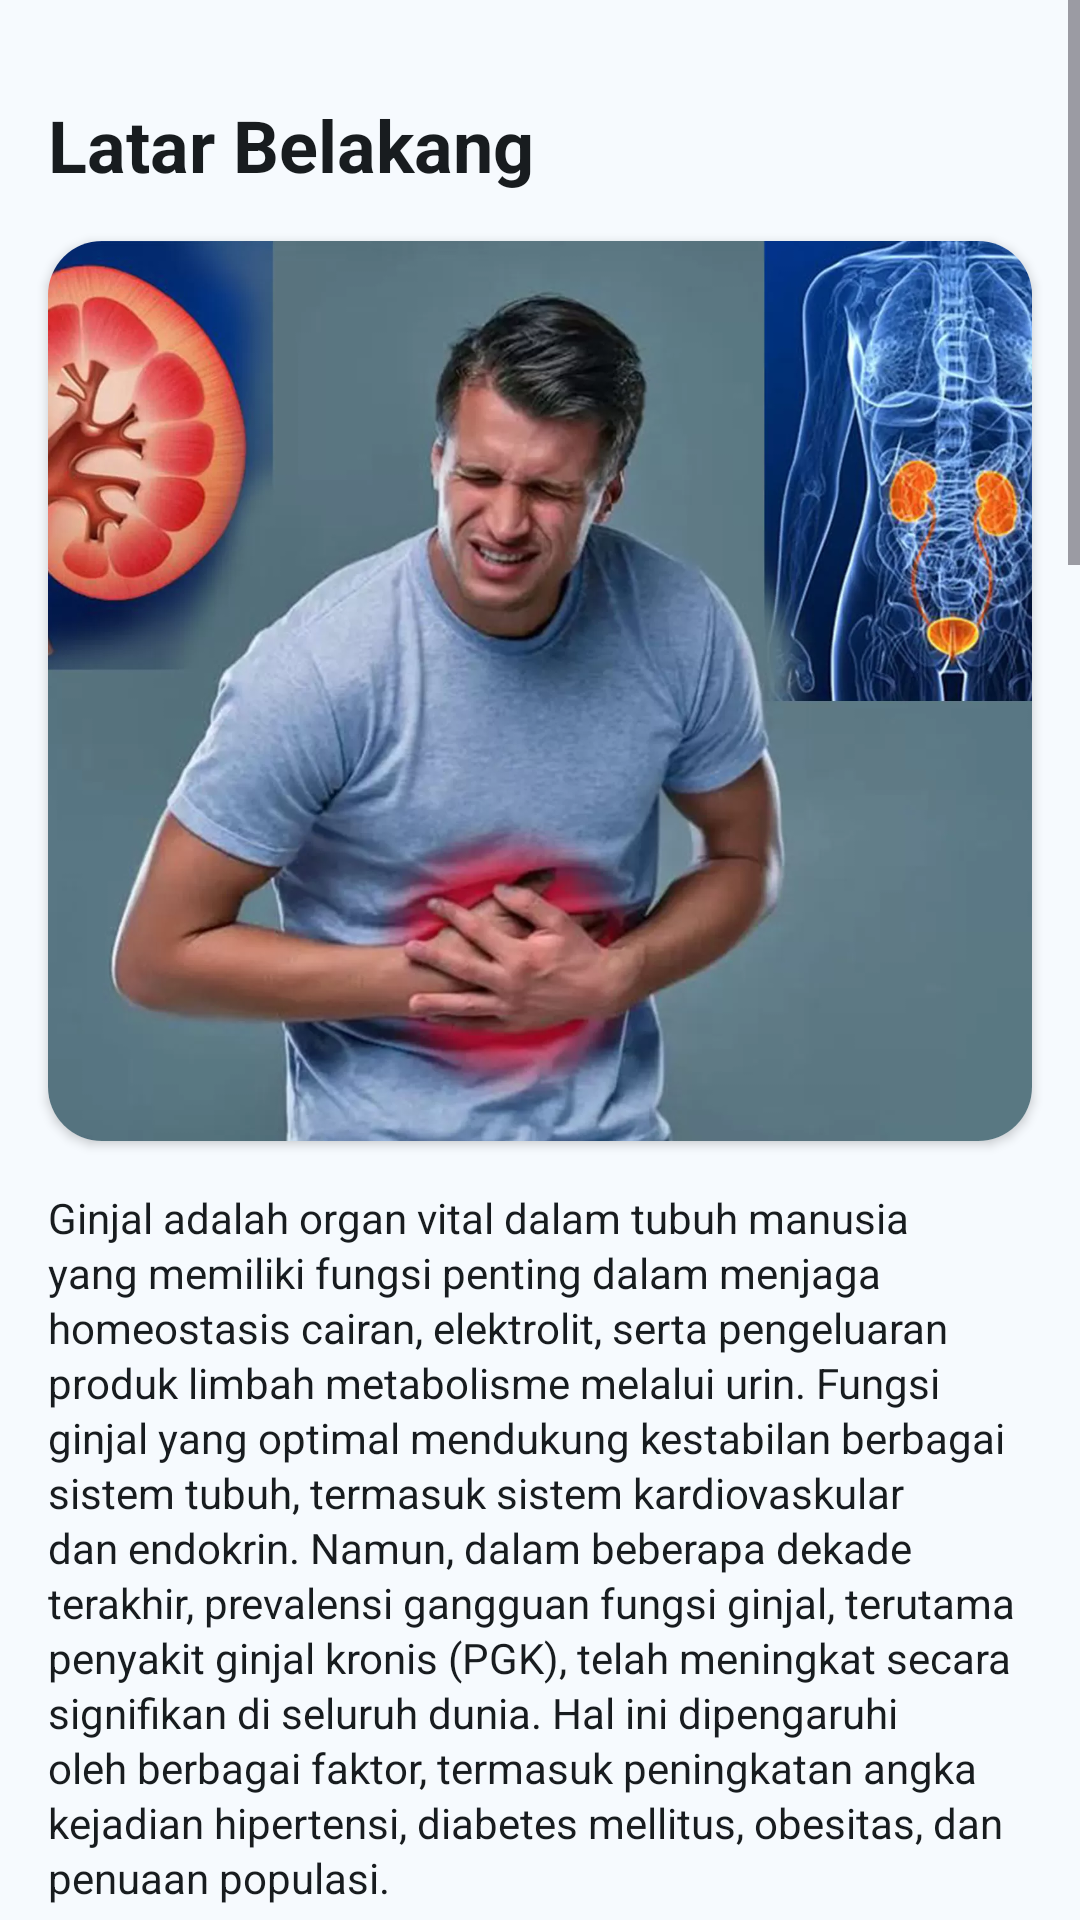

Produce the Android XML layout that renders to this screen, including the resource entries it uses.
<!-- AndroidManifest.xml: application theme Theme.KidneyFit -->
<!-- res/layout/activity_latar_belakang.xml -->
<?xml version="1.0" encoding="utf-8"?>
<ScrollView xmlns:android="http://schemas.android.com/apk/res/android"
    xmlns:app="http://schemas.android.com/apk/res-auto"
    xmlns:tools="http://schemas.android.com/tools"
    android:id="@+id/main"
    android:layout_width="match_parent"
    android:layout_height="match_parent"
    tools:context=".ui.LatarBelakangActivity">

    <androidx.constraintlayout.widget.ConstraintLayout
        android:layout_width="match_parent"
        android:layout_height="wrap_content">

        <ImageButton
            android:id="@+id/back_btn"
            android:layout_width="wrap_content"
            android:layout_height="wrap_content"
            android:layout_marginStart="16dp"
            android:layout_marginTop="16dp"
            android:background="@android:color/transparent"
            android:src="@drawable/ic_arrow_back_ios_new_24"
            app:layout_constraintStart_toStartOf="parent"
            app:layout_constraintTop_toTopOf="parent" />

        <TextView
            android:id="@+id/latarBelakang"
            android:layout_width="wrap_content"
            android:layout_height="wrap_content"
            android:layout_marginStart="16dp"
            android:layout_marginTop="16dp"
            android:text="@string/latar_belakang_title"
            android:textColor="@color/md_theme_onBackground"
            android:textSize="24sp"
            android:textStyle="bold"
            app:layout_constraintStart_toStartOf="parent"
            app:layout_constraintTop_toBottomOf="@id/back_btn" />

        <androidx.cardview.widget.CardView
            android:id="@+id/img_latarBelakang"
            android:layout_width="0dp"
            android:layout_height="300dp"
            android:layout_marginStart="16dp"
            android:layout_marginTop="16dp"
            android:layout_marginEnd="16dp"
            app:cardCornerRadius="18dp"
            app:layout_constraintEnd_toEndOf="parent"
            app:layout_constraintStart_toStartOf="parent"
            app:layout_constraintTop_toBottomOf="@id/latarBelakang">

            <ImageView
                android:layout_width="match_parent"
                android:layout_height="match_parent"
                android:scaleType="centerCrop"
                android:src="@drawable/img6" />

        </androidx.cardview.widget.CardView>

        <TextView
            android:id="@+id/materi_latarBelakang"
            android:layout_width="0dp"
            android:layout_height="wrap_content"
            android:layout_marginStart="16dp"
            android:layout_marginTop="16dp"
            android:layout_marginEnd="16dp"
            android:lineSpacingExtra="2dp"
            android:text="@string/latar_belakang_isi"
            android:textColor="@color/md_theme_onBackground"
            android:textSize="14sp"
            app:layout_constraintEnd_toEndOf="parent"
            app:layout_constraintStart_toStartOf="parent"
            app:layout_constraintTop_toBottomOf="@id/img_latarBelakang"
            android:paddingBottom="16dp"/>

    </androidx.constraintlayout.widget.ConstraintLayout>

</ScrollView>
<!-- resources referenced by this layout -->
<resources>
  <color name="md_theme_onBackground">#181C1F</color>
  <string name="latar_belakang_title">Latar Belakang</string>
  <color name="md_theme_primary">#1F6586</color>
  <color name="md_theme_onPrimary">#FFFFFF</color>
  <color name="md_theme_primaryContainer">#C5E7FF</color>
  <color name="md_theme_onPrimaryContainer">#001E2D</color>
  <color name="md_theme_secondary">#4E616D</color>
  <color name="md_theme_onSecondary">#FFFFFF</color>
  <color name="md_theme_secondaryContainer">#D2E5F4</color>
  <color name="md_theme_onSecondaryContainer">#0A1E28</color>
  <color name="md_theme_tertiary">#61597C</color>
  <color name="md_theme_onTertiary">#FFFFFF</color>
  <color name="md_theme_tertiaryContainer">#E7DEFF</color>
  <color name="md_theme_onTertiaryContainer">#1D1735</color>
  <color name="md_theme_error">#BA1A1A</color>
  <color name="md_theme_onError">#FFFFFF</color>
  <color name="md_theme_errorContainer">#FFDAD6</color>
  <color name="md_theme_onErrorContainer">#410002</color>
  <color name="md_theme_background">#F6FAFE</color>
  <color name="md_theme_surface">#F6FAFE</color>
  <color name="md_theme_onSurface">#181C1F</color>
  <color name="md_theme_surfaceVariant">#DDE3EA</color>
  <color name="md_theme_onSurfaceVariant">#41484D</color>
  <color name="md_theme_outline">#71787E</color>
  <color name="md_theme_outlineVariant">#C1C7CE</color>
  <color name="md_theme_inverseSurface">#2C3134</color>
  <color name="md_theme_inverseOnSurface">#EDF1F6</color>
  <color name="md_theme_inversePrimary">#91CEF4</color>
  <color name="md_theme_primaryFixed">#C5E7FF</color>
  <color name="md_theme_onPrimaryFixed">#001E2D</color>
  <color name="md_theme_primaryFixedDim">#91CEF4</color>
  <color name="md_theme_onPrimaryFixedVariant">#004C6A</color>
  <color name="md_theme_secondaryFixed">#D2E5F4</color>
  <color name="md_theme_onSecondaryFixed">#0A1E28</color>
  <color name="md_theme_secondaryFixedDim">#B6C9D8</color>
  <color name="md_theme_onSecondaryFixedVariant">#374955</color>
  <color name="md_theme_tertiaryFixed">#E7DEFF</color>
  <color name="md_theme_onTertiaryFixed">#1D1735</color>
  <color name="md_theme_tertiaryFixedDim">#CBC1E9</color>
  <color name="md_theme_onTertiaryFixedVariant">#494263</color>
  <color name="md_theme_surfaceDim">#D7DADF</color>
  <color name="md_theme_surfaceBright">#F6FAFE</color>
  <color name="md_theme_surfaceContainerLowest">#FFFFFF</color>
  <color name="md_theme_surfaceContainerLow">#F0F4F8</color>
  <color name="md_theme_surfaceContainer">#EBEEF3</color>
  <color name="md_theme_surfaceContainerHigh">#E5E8ED</color>
  <color name="md_theme_surfaceContainerHighest">#DFE3E7</color>
</resources>
